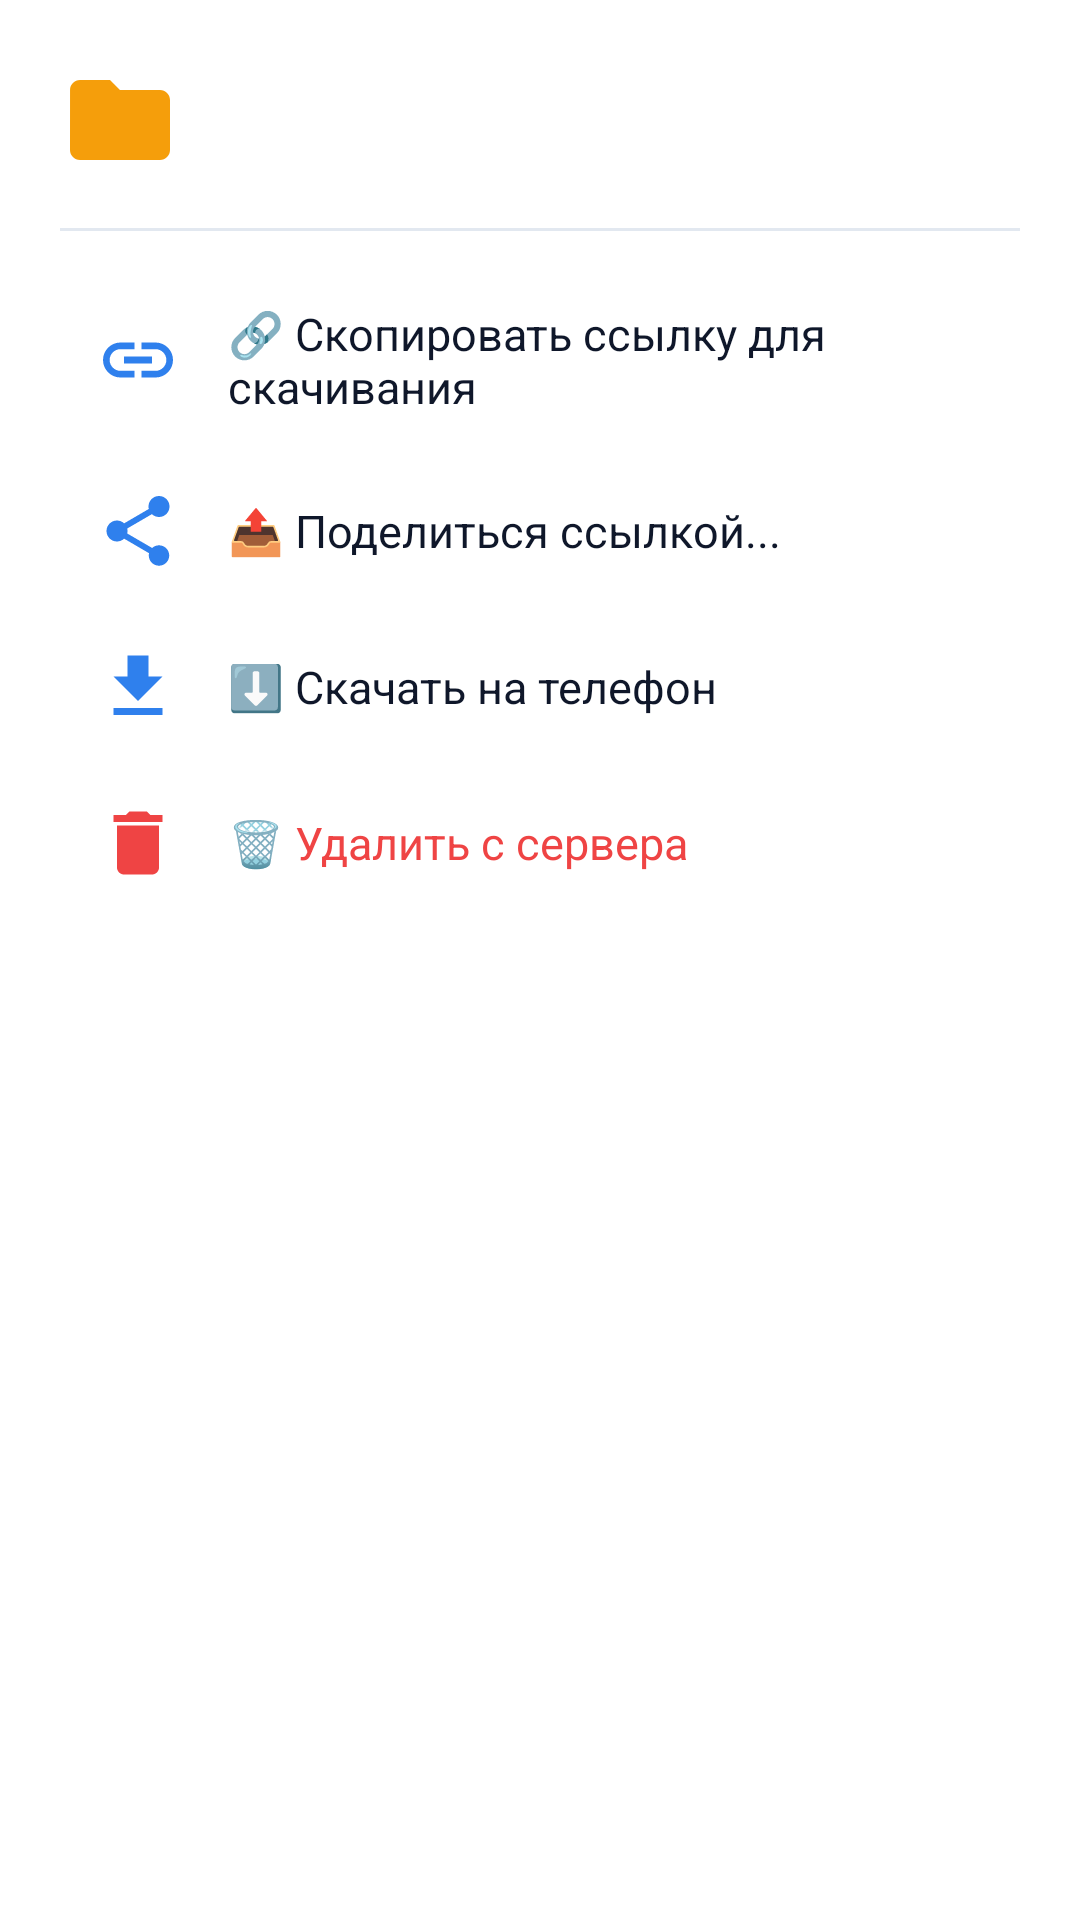

Here is an Android app screen rendered from its layout file. Give the layout XML and the strings, colors and styles it references.
<!-- AndroidManifest.xml: application theme Theme.DropFileMobile -->
<!-- res/layout/dialog_remote_actions.xml -->
<?xml version="1.0" encoding="utf-8"?>
<LinearLayout
    xmlns:android="http://schemas.android.com/apk/res/android"
    xmlns:app="http://schemas.android.com/apk/res-auto"
    xmlns:tools="http://schemas.android.com/tools"
    android:layout_width="match_parent"
    android:layout_height="wrap_content"
    android:background="@color/card_bg"
    android:orientation="vertical"
    android:padding="20dp">

    
    <LinearLayout
        android:layout_width="match_parent"
        android:layout_height="wrap_content"
        android:gravity="center_vertical"
        android:orientation="horizontal">

        <ImageView
            android:id="@+id/dialogItemIcon"
            android:layout_width="40dp"
            android:layout_height="40dp"
            android:src="@drawable/ic_folder" />

        <LinearLayout
            android:layout_width="0dp"
            android:layout_height="wrap_content"
            android:layout_marginStart="12dp"
            android:layout_weight="1"
            android:orientation="vertical">

            <TextView
                android:id="@+id/dialogItemTitle"
                android:layout_width="wrap_content"
                android:layout_height="wrap_content"
                android:ellipsize="middle"
                android:singleLine="true"
                android:textColor="@color/text_primary"
                android:textSize="16sp"
                android:textStyle="bold"
                tools:text="Presentation_Final.pdf" />

            <TextView
                android:id="@+id/dialogItemSubtitle"
                android:layout_width="wrap_content"
                android:layout_height="wrap_content"
                android:layout_marginTop="2dp"
                android:textColor="@color/text_secondary"
                android:textSize="12sp"
                tools:text="14.2 МБ • /Exchange/Mobile" />

        </LinearLayout>

    </LinearLayout>

    <View
        android:layout_width="match_parent"
        android:layout_height="1dp"
        android:layout_marginTop="16dp"
        android:layout_marginBottom="12dp"
        android:background="@color/divider" />

    
    <LinearLayout
        android:id="@+id/actionCopyLink"
        android:layout_width="match_parent"
        android:layout_height="wrap_content"
        android:background="?attr/selectableItemBackground"
        android:clickable="true"
        android:focusable="true"
        android:gravity="center_vertical"
        android:orientation="horizontal"
        android:padding="12dp">

        <ImageView
            android:layout_width="28dp"
            android:layout_height="28dp"
            android:src="@drawable/ic_link"
            app:tint="@color/primary" />

        <TextView
            android:layout_width="wrap_content"
            android:layout_height="wrap_content"
            android:layout_marginStart="16dp"
            android:text="🔗 Скопировать ссылку для скачивания"
            android:textColor="@color/text_primary"
            android:textSize="15sp" />

    </LinearLayout>

    
    <LinearLayout
        android:id="@+id/actionShareLink"
        android:layout_width="match_parent"
        android:layout_height="wrap_content"
        android:background="?attr/selectableItemBackground"
        android:clickable="true"
        android:focusable="true"
        android:gravity="center_vertical"
        android:orientation="horizontal"
        android:padding="12dp">

        <ImageView
            android:layout_width="28dp"
            android:layout_height="28dp"
            android:src="@drawable/ic_share"
            app:tint="@color/primary" />

        <TextView
            android:layout_width="wrap_content"
            android:layout_height="wrap_content"
            android:layout_marginStart="16dp"
            android:text="📤 Поделиться ссылкой..."
            android:textColor="@color/text_primary"
            android:textSize="15sp" />

    </LinearLayout>

    
    <LinearLayout
        android:id="@+id/actionDownload"
        android:layout_width="match_parent"
        android:layout_height="wrap_content"
        android:background="?attr/selectableItemBackground"
        android:clickable="true"
        android:focusable="true"
        android:gravity="center_vertical"
        android:orientation="horizontal"
        android:padding="12dp">

        <ImageView
            android:layout_width="28dp"
            android:layout_height="28dp"
            android:src="@drawable/ic_download"
            app:tint="@color/primary" />

        <TextView
            android:layout_width="wrap_content"
            android:layout_height="wrap_content"
            android:layout_marginStart="16dp"
            android:text="⬇️ Скачать на телефон"
            android:textColor="@color/text_primary"
            android:textSize="15sp" />

    </LinearLayout>

    
    <LinearLayout
        android:id="@+id/actionDelete"
        android:layout_width="match_parent"
        android:layout_height="wrap_content"
        android:background="?attr/selectableItemBackground"
        android:clickable="true"
        android:focusable="true"
        android:gravity="center_vertical"
        android:orientation="horizontal"
        android:padding="12dp">

        <ImageView
            android:layout_width="28dp"
            android:layout_height="28dp"
            android:src="@drawable/ic_delete"
            app:tint="@color/status_error" />

        <TextView
            android:layout_width="wrap_content"
            android:layout_height="wrap_content"
            android:layout_marginStart="16dp"
            android:text="🗑️ Удалить с сервера"
            android:textColor="@color/status_error"
            android:textSize="15sp" />

    </LinearLayout>

</LinearLayout>
<!-- resources referenced by this layout -->
<resources>
  <color name="card_bg">#FFFFFF</color>
  <color name="divider">#E2E8F0</color>
  <color name="primary">#2F80ED</color>
  <color name="status_error">#EF4444</color>
  <color name="text_primary">#0F172A</color>
  <color name="text_secondary">#64748B</color>
  <!-- drawable ic_delete (drawable) -->
  <vector xmlns:android="http://schemas.android.com/apk/res/android"
      android:width="24dp"
      android:height="24dp"
      android:viewportWidth="24"
      android:viewportHeight="24">
      <path
          android:fillColor="@color/status_error"
          android:pathData="M6,19c0,1.1 0.9,2 2,2h8c1.1,0 2,-0.9 2,-2V7H6v12zM19,4h-3.5l-1,-1h-5l-1,1H5v2h14V4z"/>
  </vector>
  <!-- drawable ic_download (drawable) -->
  <vector xmlns:android="http://schemas.android.com/apk/res/android"
      android:width="24dp"
      android:height="24dp"
      android:viewportWidth="24"
      android:viewportHeight="24">
      <path
          android:fillColor="@color/primary"
          android:pathData="M19,9h-4V3H9v6H5l7,7 7,-7zM5,18v2h14v-2H5z"/>
  </vector>
  <!-- drawable ic_folder (drawable) -->
  <vector xmlns:android="http://schemas.android.com/apk/res/android"
      android:width="24dp"
      android:height="24dp"
      android:viewportWidth="24"
      android:viewportHeight="24">
      <path
          android:fillColor="#F59E0B"
          android:pathData="M10,4H4c-1.1,0 -1.99,0.9 -1.99,2L2,18c0,1.1 0.9,2 2,2h16c1.1,0 2,-0.9 2,-2V8c0,-1.1 -0.9,-2 -2,-2h-8l-2,-2z"/>
  </vector>
  <!-- drawable ic_link (drawable) -->
  <vector xmlns:android="http://schemas.android.com/apk/res/android"
      android:width="24dp"
      android:height="24dp"
      android:viewportWidth="24"
      android:viewportHeight="24">
      <path
          android:fillColor="@color/primary"
          android:pathData="M3.9,12c0,-1.71 1.39,-3.1 3.1,-3.1h4V7H7c-2.76,0 -5,2.24 -5,5s2.24,5 5,5h4v-1.9H7c-1.71,0 -3.1,-1.39 -3.1,-3.1zM8,13h8v-2H8v2zm9,-6h-4v1.9h4c1.71,0 3.1,1.39 3.1,3.1s-1.39,3.1 -3.1,3.1h-4V17h4c2.76,0 5,-2.24 5,-5s-2.24,-5 -5,-5z"/>
  </vector>
  <!-- drawable ic_share (drawable) -->
  <vector xmlns:android="http://schemas.android.com/apk/res/android"
      android:width="24dp"
      android:height="24dp"
      android:viewportWidth="24"
      android:viewportHeight="24">
      <path
          android:fillColor="@color/primary"
          android:pathData="M18,16.08c-0.76,0 -1.44,0.3 -1.96,0.77L8.91,12.7c0.05,-0.23 0.09,-0.46 0.09,-0.7s-0.04,-0.47 -0.09,-0.7l7.05,-4.11c0.54,0.5 1.25,0.81 2.04,0.81 1.66,0 3,-1.34 3,-3s-1.34,-3 -3,-3 -3,1.34 -3,3c0,0.24 0.04,0.47 0.09,0.7L8.04,9.81C7.5,9.31 6.79,9 6,9c-1.66,0 -3,1.34 -3,3s1.34,3 3,3c0.79,0 1.5,-0.31 2.04,-0.81l7.12,4.16c-0.05,0.21 -0.08,0.43 -0.08,0.65 0,1.61 1.31,2.92 2.92,2.92s2.92,-1.31 2.92,-2.92c0,-1.61 -1.31,-2.92 -2.92,-2.92z"/>
  </vector>
  <style name="Theme.DropFileMobile" parent="Theme.Material3.DayNight.NoActionBar">
          
          <item name="colorPrimary">@color/primary</item>
          <item name="colorPrimaryDark">@color/primary_dark</item>
          <item name="colorSecondary">@color/accent</item>
          <item name="android:statusBarColor">@color/primary_dark</item>
          <item name="android:windowBackground">@color/bg_light</item>
      </style>
  <color name="primary_dark">#1B5EBD</color>
  <color name="accent">#00C9A7</color>
  <color name="bg_light">#F8FAFC</color>
</resources>
